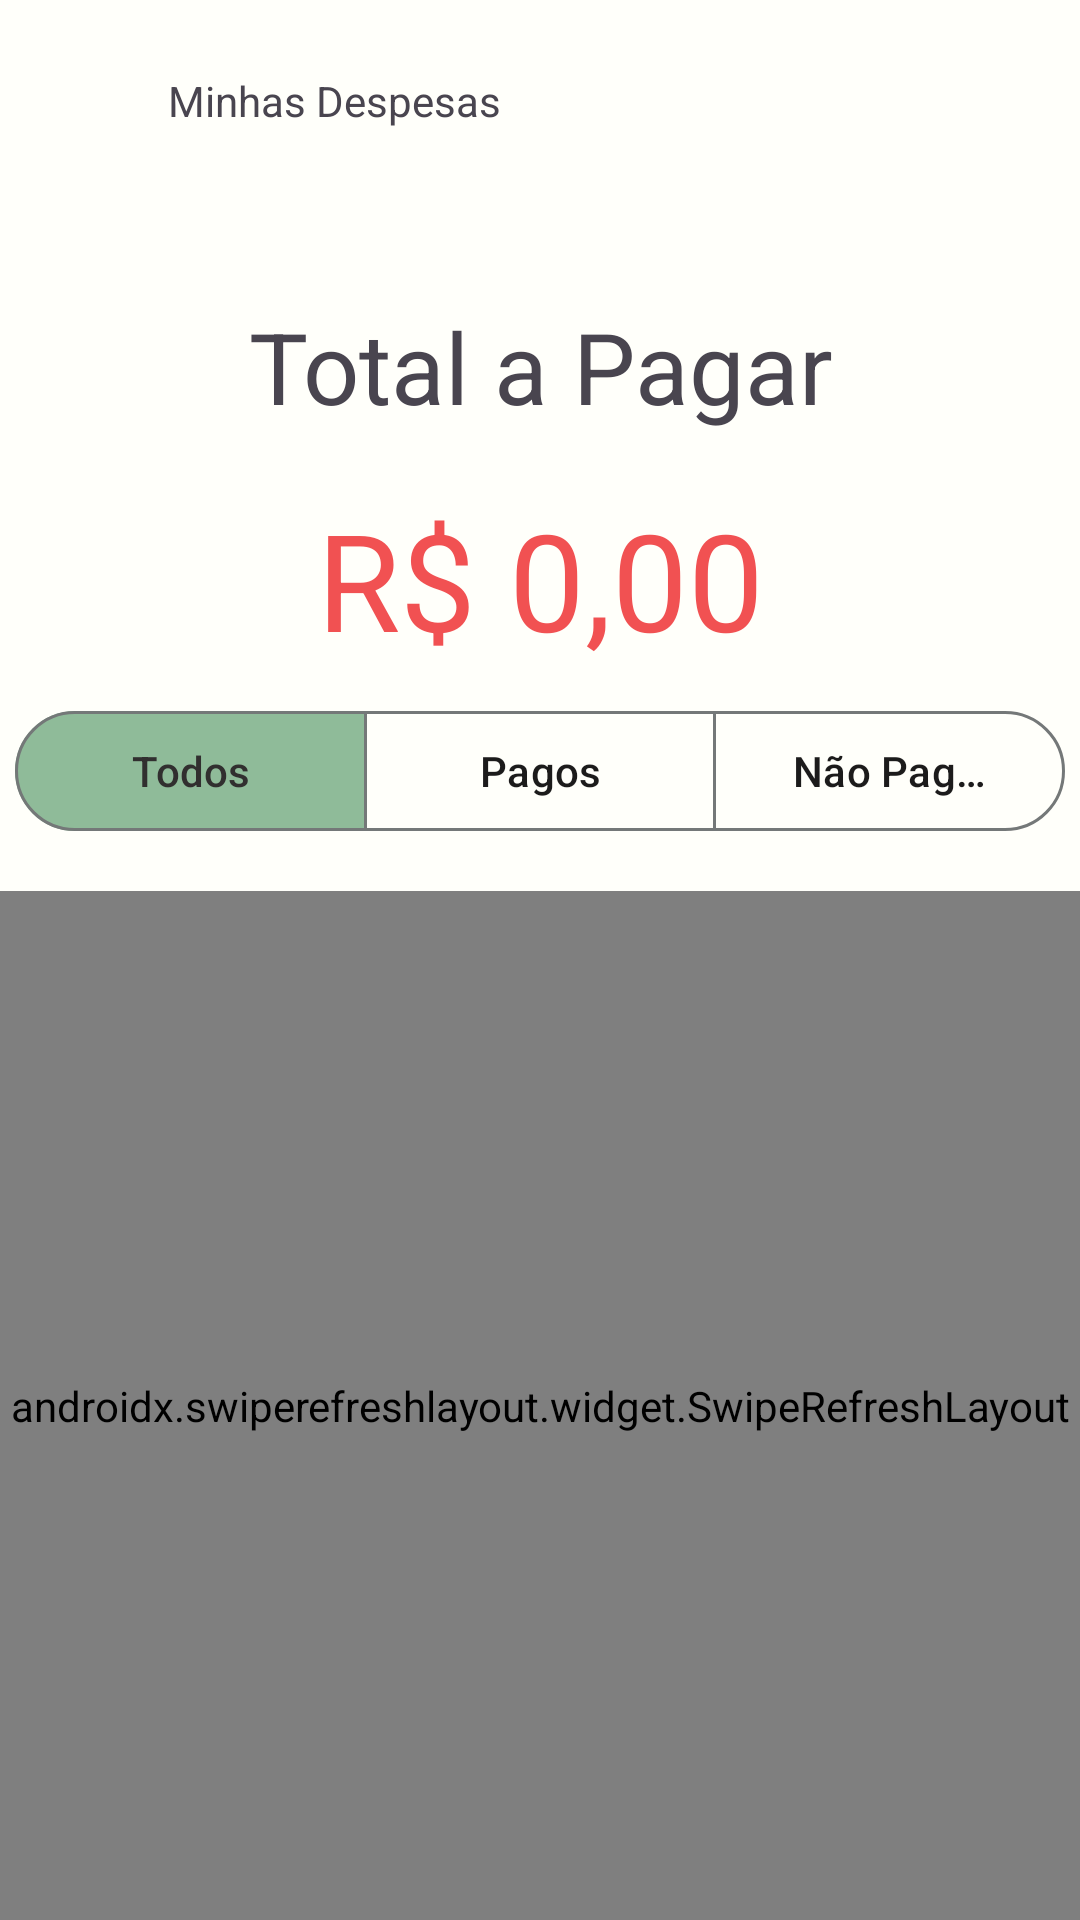

Produce the Android XML layout that renders to this screen, including the resource entries it uses.
<!-- AndroidManifest.xml: application theme Theme.DivideAi -->
<!-- res/layout/fragment_my_expenses.xml -->
<?xml version="1.0" encoding="utf-8"?>
<androidx.constraintlayout.widget.ConstraintLayout xmlns:android="http://schemas.android.com/apk/res/android"
    xmlns:app="http://schemas.android.com/apk/res-auto"
    xmlns:tools="http://schemas.android.com/tools"
    android:layout_width="match_parent"
    android:layout_height="match_parent"
    tools:context=".ui.expenses.myexpenses.MyExpensesFragment">

    <TextView
        android:id="@+id/text_dashboard"
        style="@style/TextAppearance.Material3.TitleLarge.Emphasized"
        android:layout_width="175dp"
        android:layout_height="28dp"
        android:layout_marginStart="24dp"
        android:layout_marginTop="24dp"
        android:layout_marginEnd="8dp"
        android:text="@string/title_expenses"
        android:textAlignment="center"
        app:layout_constraintStart_toStartOf="parent"
        app:layout_constraintTop_toTopOf="parent" />

    <TextView
        android:id="@+id/text_to_pay"
        android:layout_width="263dp"
        android:layout_height="43dp"
        android:layout_marginTop="100dp"
        android:text="@string/total_pagar"
        android:textAlignment="center"
        android:textSize="33sp"
        app:layout_constraintEnd_toEndOf="parent"
        app:layout_constraintStart_toStartOf="parent"
        app:layout_constraintTop_toTopOf="parent" />

    <TextView
        android:id="@+id/value_expenses"
        android:layout_width="242dp"
        android:layout_height="55dp"
        android:layout_marginTop="20dp"
        android:gravity="center"
        android:text="@string/value"
        android:textColor="@color/strawberry_red"
        android:textSize="45sp"
        app:layout_constraintEnd_toEndOf="parent"
        app:layout_constraintStart_toStartOf="parent"
        app:layout_constraintTop_toBottomOf="@id/text_to_pay" />

    <com.google.android.material.button.MaterialButtonToggleGroup
        android:id="@+id/toggleGroupFiltro"
        android:layout_width="350dp"
        android:layout_height="48dp"
        android:layout_marginTop="15dp"
        android:gravity="center"
        app:checkedButton="@id/btnOpcao1"
        app:layout_constraintEnd_toEndOf="parent"
        app:layout_constraintStart_toStartOf="parent"
        app:layout_constraintTop_toBottomOf="@id/value_expenses"
        app:selectionRequired="true"
        app:singleSelection="true">

        <com.google.android.material.button.MaterialButton
            android:id="@+id/btnOpcao1"
            style="@style/Widget.Material3.Button.OutlinedButton"
            android:layout_width="0dp"
            android:layout_height="wrap_content"
            android:layout_weight="1"
            android:text="@string/toggle_button_all"
            app:backgroundTint="@color/selector_fundo_verde" />

        <com.google.android.material.button.MaterialButton
            android:id="@+id/btnOpcao2"
            style="@style/Widget.Material3.Button.OutlinedButton"
            android:layout_width="0dp"
            android:layout_height="wrap_content"
            android:layout_weight="1"
            android:text="@string/toggle_button_payed" />

        <com.google.android.material.button.MaterialButton
            android:id="@+id/btnOpcao3"
            style="@style/Widget.Material3.Button.OutlinedButton"
            android:layout_width="0dp"
            android:layout_height="wrap_content"
            android:layout_weight="1"
            android:text="@string/toggle_button_to_pay" />

    </com.google.android.material.button.MaterialButtonToggleGroup>

    <androidx.swiperefreshlayout.widget.SwipeRefreshLayout
        android:id="@+id/swipeRefresh"
        android:layout_width="0dp"
        android:layout_height="0dp"
        android:layout_marginTop="16dp"
        app:layout_constraintBottom_toBottomOf="parent"
        app:layout_constraintEnd_toEndOf="parent"
        app:layout_constraintStart_toStartOf="parent"
        app:layout_constraintTop_toBottomOf="@id/toggleGroupFiltro">

        <androidx.recyclerview.widget.RecyclerView
            android:id="@+id/rvDespesas"
            android:layout_width="match_parent"
            android:layout_height="match_parent"
            android:layoutAnimation="@anim/layout_animation_fall_down"
            tools:listitem="@layout/item_expense" />
    </androidx.swiperefreshlayout.widget.SwipeRefreshLayout>

    <LinearLayout
        android:id="@+id/layoutEmpty"
        android:layout_width="0dp"
        android:layout_height="0dp"
        android:gravity="center"
        android:orientation="vertical"
        android:paddingHorizontal="32dp"
        android:visibility="gone"
        app:layout_constraintBottom_toBottomOf="parent"
        app:layout_constraintEnd_toEndOf="parent"
        app:layout_constraintStart_toStartOf="parent"
        app:layout_constraintTop_toBottomOf="@id/toggleGroupFiltro">

        <ImageView
            android:layout_width="120dp"
            android:layout_height="120dp"
            android:src="@drawable/ic_empty_expenses"
            android:alpha="0.6"
            android:contentDescription="@string/empty_expenses_title" />

        <TextView
            style="@style/TextAppearance.Material3.TitleMedium"
            android:layout_width="wrap_content"
            android:layout_height="wrap_content"
            android:layout_marginTop="24dp"
            android:gravity="center"
            android:text="@string/empty_expenses_title" />

        <TextView
            style="@style/TextAppearance.Material3.BodyMedium"
            android:layout_width="match_parent"
            android:layout_height="wrap_content"
            android:layout_marginTop="8dp"
            android:gravity="center"
            android:text="@string/empty_expenses_subtitle"
            android:textColor="?attr/colorOnSurfaceVariant" />
    </LinearLayout>
</androidx.constraintlayout.widget.ConstraintLayout>
<!-- res/layout/item_expense.xml (included above) -->
<?xml version="1.0" encoding="utf-8"?>
<androidx.constraintlayout.widget.ConstraintLayout
    xmlns:android="http://schemas.android.com/apk/res/android"
    xmlns:app="http://schemas.android.com/apk/res-auto"
    xmlns:tools="http://schemas.android.com/tools"
    android:layout_width="match_parent"
    android:layout_height="wrap_content"
    android:paddingHorizontal="8dp"
    android:paddingVertical="12dp"
    android:background="?attr/selectableItemBackground">

    <com.google.android.material.checkbox.MaterialCheckBox
        android:id="@+id/checkbox"
        android:layout_width="wrap_content"
        android:layout_height="wrap_content"
        android:visibility="gone"
        app:layout_constraintBottom_toBottomOf="parent"
        app:layout_constraintStart_toStartOf="parent"
        app:layout_constraintTop_toTopOf="parent"
        tools:visibility="visible" />

    <ImageView
        android:id="@+id/ivCategory"
        android:layout_width="40dp"
        android:layout_height="40dp"
        android:layout_marginStart="8dp"
        android:background="@drawable/bg_category_icon"
        android:padding="8dp"
        android:contentDescription="@string/category_icon_description"
        app:layout_constraintBottom_toBottomOf="parent"
        app:layout_constraintStart_toEndOf="@id/checkbox"
        app:layout_constraintTop_toTopOf="parent"
        tools:src="@drawable/ic_category_other" />

    <TextView
        android:id="@+id/tvTitulo"
        android:layout_width="0dp"
        android:layout_height="wrap_content"
        android:layout_marginStart="12dp"
        android:layout_marginEnd="8dp"
        tools:text="Título da despesa"
        android:textAppearance="@style/TextAppearance.Material3.TitleMedium"
        app:layout_constraintBottom_toTopOf="@+id/tvData"
        app:layout_constraintStart_toEndOf="@id/ivCategory"
        app:layout_constraintTop_toTopOf="parent"
        app:layout_constraintVertical_chainStyle="packed" />

    <TextView
        android:id="@+id/tvData"
        android:layout_width="0dp"
        android:layout_height="wrap_content"
        android:layout_marginEnd="8dp"
        tools:text="01/01/2026"
        android:textAppearance="@style/TextAppearance.Material3.BodySmall"
        app:layout_constraintBottom_toBottomOf="parent"
        app:layout_constraintStart_toStartOf="@id/tvTitulo"
        app:layout_constraintTop_toBottomOf="@+id/tvTitulo" />

    <TextView
        android:id="@+id/tvStatusLabelToPay"
        android:layout_width="wrap_content"
        android:layout_height="wrap_content"
        android:layout_marginEnd="8dp"
        android:layout_marginBottom="2dp"
        android:textColor="@color/strawberry_red"
        android:textSize="11sp"
        android:visibility="visible"
        app:layout_constraintBottom_toTopOf="@+id/btnPagar"
        app:layout_constraintEnd_toStartOf="@id/seta"
        app:layout_constraintTop_toTopOf="parent"
        app:layout_constraintVertical_chainStyle="packed"
        tools:text="Você deve R$ 50,00" />

    <Button
        android:id="@+id/btnPagar"
        android:layout_width="wrap_content"
        android:layout_height="36dp"
        android:layout_marginEnd="8dp"
        android:insetTop="0dp"
        android:insetBottom="0dp"
        android:paddingHorizontal="16dp"
        android:text="@string/pay_text"
        android:textColor="@color/white"
        android:textSize="12sp"
        android:visibility="visible"
        app:backgroundTint="@color/strawberry_red"
        app:cornerRadius="18dp"
        app:layout_constraintBottom_toBottomOf="parent"
        app:layout_constraintEnd_toStartOf="@id/seta" />

    <ImageView
        android:id="@+id/seta"
        android:layout_width="24dp"
        android:layout_height="24dp"
        android:src="@drawable/chevron_right_24dp"
        app:layout_constraintBottom_toBottomOf="parent"
        app:layout_constraintEnd_toEndOf="parent"
        app:layout_constraintTop_toTopOf="parent"
        style="@style/Widget.DivideAi.Icon" />

    <ImageView
        android:id="@+id/ivCheckPago"
        android:layout_width="24dp"
        android:layout_height="24dp"
        android:layout_marginEnd="8dp"
        android:src="@drawable/icon_check_24dp"
        android:visibility="gone"
        app:layout_constraintBottom_toBottomOf="parent"
        app:layout_constraintEnd_toStartOf="@id/seta"
        app:tint="@color/sage_green" />

    <TextView
        android:id="@+id/tvStatusLabelPayed"
        style="@style/TextAppearance.Material3.BodySmall"
        android:layout_width="wrap_content"
        android:layout_height="wrap_content"
        android:layout_marginEnd="8dp"
        android:layout_marginBottom="20dp"
        android:textColor="@color/sage_green"
        android:textSize="12sp"
        android:visibility="gone"
        app:layout_constraintBottom_toTopOf="@+id/btnPagar"
        app:layout_constraintEnd_toStartOf="@id/seta"
        app:layout_constraintTop_toTopOf="parent"
        app:layout_constraintVertical_chainStyle="packed"
        android:text="@string/payed" />

</androidx.constraintlayout.widget.ConstraintLayout>
<!-- resources referenced by this layout -->
<resources>
  <color name="sage_green">#659B5E</color>
  <color name="strawberry_red">#F15152</color>
  <color name="white">#FFFFFFFF</color>
  <string name="category_icon_description">Category icon</string>
  <string name="empty_expenses_subtitle">Expenses from your groups will show up in this list.</string>
  <string name="empty_expenses_title">No expenses around here</string>
  <string name="pay_text">Pagar</string>
  <string name="payed">Pago</string>
  <string name="title_expenses">Minhas Despesas</string>
  <string name="toggle_button_all">Todos</string>
  <string name="toggle_button_payed">Pagos</string>
  <string name="toggle_button_to_pay">Não Pagos</string>
  <string name="total_pagar">Total a Pagar</string>
  <string name="value">R$ 0,00</string>
  <style name="Widget.DivideAi.Icon" parent="">
          <item name="tint">?attr/colorOnSurface</item>
      </style>
  <color name="md_theme_primary">#8FBB99</color>
  <color name="md_theme_onPrimary">#FFFFFF</color>
  <color name="md_theme_primaryContainer">#3E674A</color>
  <color name="md_theme_onPrimaryContainer">#234B31</color>
  <color name="md_theme_secondary">#2F647E</color>
  <color name="grafite">#312F2F</color>
  <color name="md_theme_secondaryContainer">#A6D9F7</color>
  <color name="md_theme_tertiary">#346729</color>
  <color name="md_theme_onTertiary">#FFFFFF</color>
  <color name="md_theme_tertiaryContainer">#4C813F</color>
  <color name="md_theme_onTertiaryContainer">#F8FFEF</color>
  <color name="md_theme_error">#B1222A</color>
  <color name="md_theme_onError">#FFFFFF</color>
  <color name="md_theme_errorContainer">#D43C3F</color>
  <color name="md_theme_onErrorContainer">#FFFBFF</color>
  <color name="md_theme_background">#FFFFFA</color>
  <color name="md_theme_onBackground">#1A1C1A</color>
  <color name="md_theme_surface">#FCF8F7</color>
  <color name="md_theme_onSurface">#1C1B1B</color>
  <color name="md_theme_surfaceVariant">#E0E3E3</color>
  <color name="md_theme_onSurfaceVariant">#444748</color>
  <color name="md_theme_outline">#747878</color>
  <color name="md_theme_outlineVariant">#C4C7C8</color>
  <color name="md_theme_inverseSurface">#313030</color>
  <color name="md_theme_inverseOnSurface">#F4F0EF</color>
  <color name="md_theme_inversePrimary">#A4D1AE</color>
  <color name="md_theme_primaryFixed">#C0EEC9</color>
  <color name="md_theme_onPrimaryFixed">#00210E</color>
  <color name="md_theme_primaryFixedDim">#A4D1AE</color>
  <color name="md_theme_onPrimaryFixedVariant">#264F34</color>
  <color name="md_theme_secondaryFixed">#C2E8FF</color>
  <color name="md_theme_onSecondaryFixed">#001E2C</color>
  <color name="md_theme_secondaryFixedDim">#9ACDEB</color>
  <color name="md_theme_onSecondaryFixedVariant">#104C65</color>
  <color name="md_theme_tertiaryFixed">#B7F2A3</color>
  <color name="md_theme_onTertiaryFixed">#012200</color>
  <color name="md_theme_tertiaryFixedDim">#9CD58A</color>
  <color name="md_theme_onTertiaryFixedVariant">#1E5115</color>
  <color name="md_theme_surfaceDim">#DDD9D8</color>
  <color name="md_theme_surfaceBright">#FCF8F7</color>
  <color name="md_theme_surfaceContainerLowest">#FFFFFF</color>
  <color name="md_theme_surfaceContainerLow">#F7F3F2</color>
  <color name="md_theme_surfaceContainer">#F1EDEC</color>
  <color name="md_theme_surfaceContainerHigh">#EBE7E6</color>
  <color name="md_theme_surfaceContainerHighest">#E5E2E1</color>
  <style name="Widget.DivideAi.BottomNavigationView" parent="Widget.Material3.BottomNavigationView">
          <item name="materialThemeOverlay">@style/ThemeOverlay.DivideAi.BottomNavigationView</item>
      </style>
  <style name="ThemeOverlay.DivideAi.BottomNavigationView" parent="">
          <item name="colorSecondaryContainer">@color/porcelain</item>
          <item name="colorSurfaceContainer">@color/muted_teal</item>
      </style>
  <color name="porcelain">#FFFFFA</color>
  <color name="muted_teal">#8FBB99</color>
</resources>
